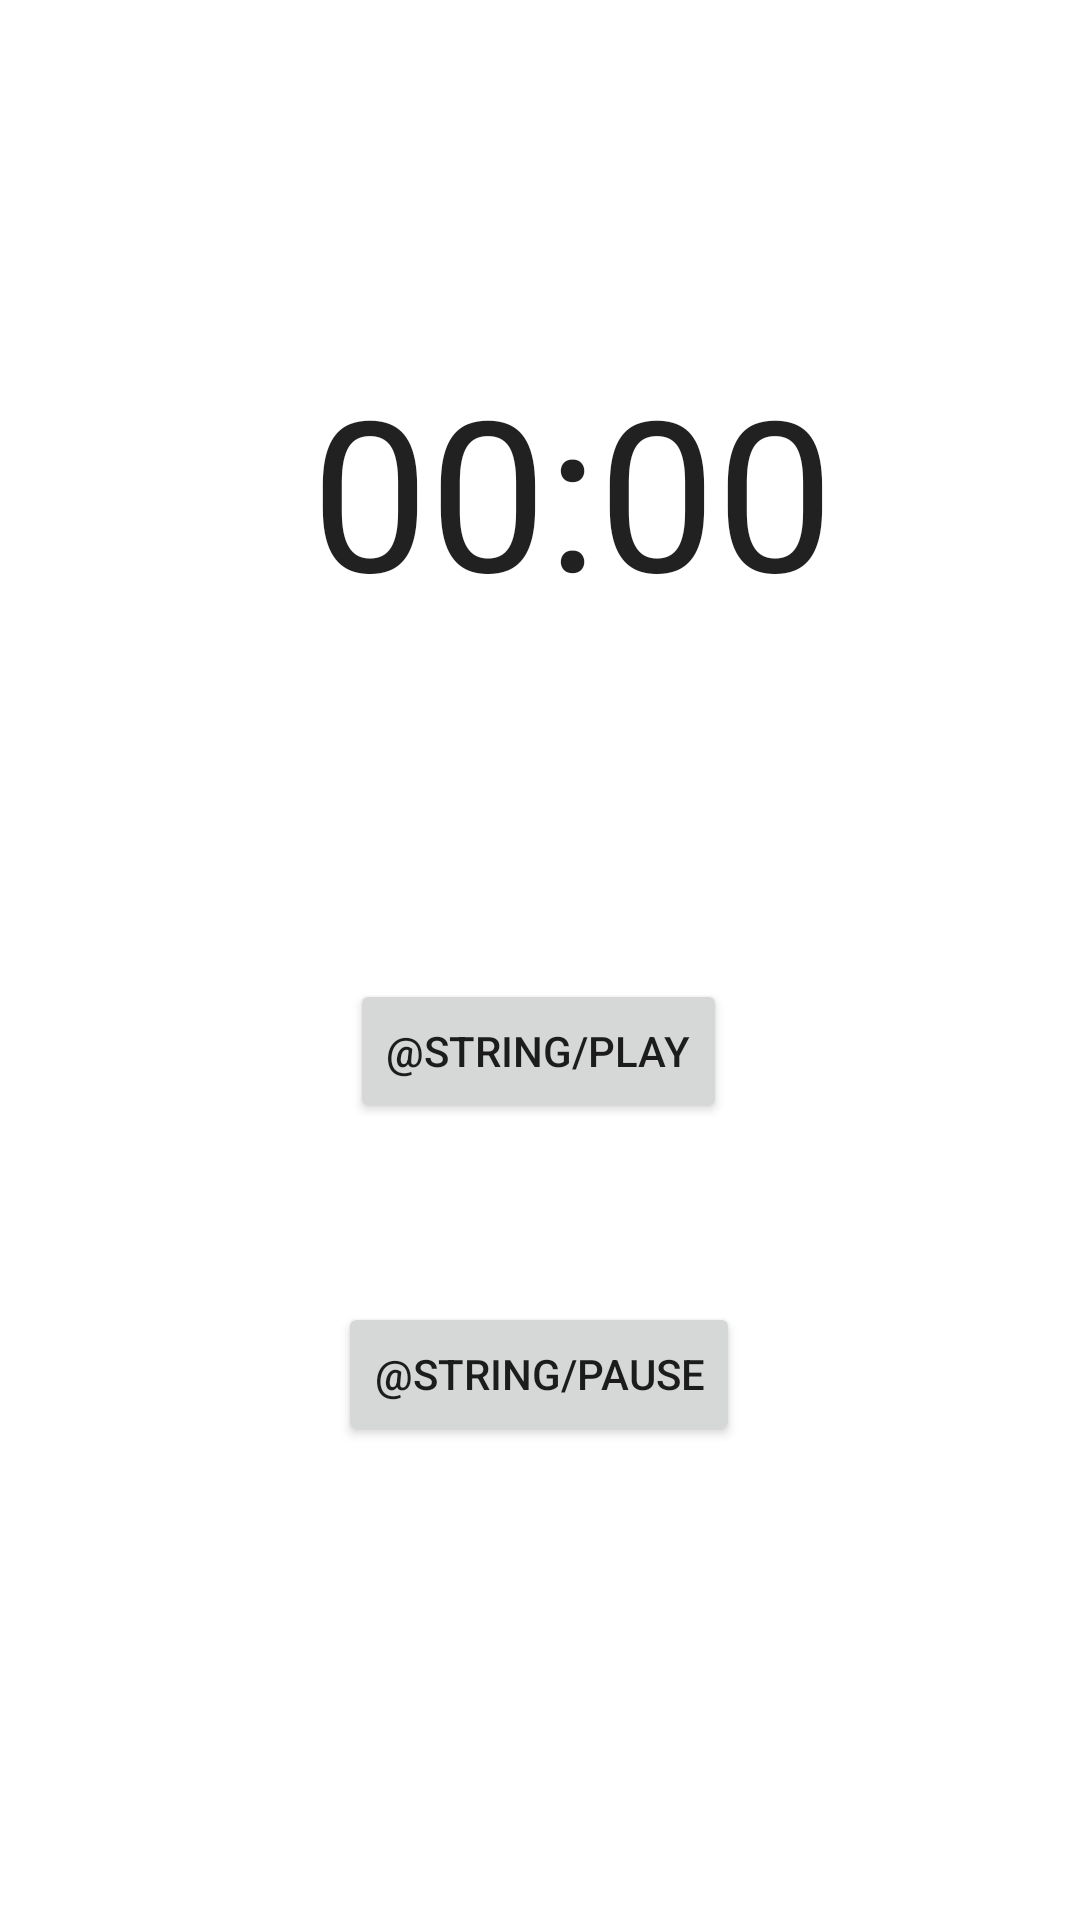

Reconstruct the res/layout file that produces this screen, plus the resources it refers to.
<!-- AndroidManifest.xml: application theme Theme.GTF -->
<!-- res/layout/activity_main3.xml -->
<?xml version="1.0" encoding="utf-8"?>
<androidx.constraintlayout.widget.ConstraintLayout xmlns:android="http://schemas.android.com/apk/res/android"
    xmlns:app="http://schemas.android.com/apk/res-auto"
    xmlns:tools="http://schemas.android.com/tools"
    android:layout_width="match_parent"
    android:layout_height="match_parent"
    tools:context=".MainActivity3">

    <Chronometer
        android:id="@+id/chrono"
        android:layout_width="wrap_content"
        android:layout_height="wrap_content"
        android:textSize="70sp"
        app:layout_constraintBottom_toBottomOf="parent"
        app:layout_constraintHorizontal_bias="0.558"
        app:layout_constraintLeft_toLeftOf="parent"
        app:layout_constraintRight_toRightOf="parent"
        app:layout_constraintTop_toTopOf="parent"
        app:layout_constraintVertical_bias="0.213" />

    <Button
        android:id="@+id/btnplay"
        android:layout_width="wrap_content"
        android:layout_height="wrap_content"
        android:text="@string/play"
        app:layout_constraintBottom_toBottomOf="parent"
        app:layout_constraintHorizontal_bias="0.498"
        app:layout_constraintLeft_toLeftOf="parent"
        app:layout_constraintRight_toRightOf="parent"
        app:layout_constraintTop_toTopOf="parent"
        app:layout_constraintVertical_bias="0.551" />

    <Button
        android:id="@+id/btnpause"
        android:layout_width="wrap_content"
        android:layout_height="wrap_content"
        android:text="@string/pause"
        app:layout_constraintBottom_toBottomOf="parent"
        app:layout_constraintHorizontal_bias="0.498"
        app:layout_constraintLeft_toLeftOf="parent"
        app:layout_constraintRight_toRightOf="parent"
        app:layout_constraintTop_toTopOf="parent"
        app:layout_constraintVertical_bias="0.733" />

</androidx.constraintlayout.widget.ConstraintLayout>
<!-- resources referenced by this layout -->
<resources>
  <style name="Theme.GTF" parent="Theme.MaterialComponents.DayNight.DarkActionBar">
          
          <item name="colorPrimary">@color/purple_500</item>
          <item name="colorPrimaryVariant">@color/purple_700</item>
          <item name="colorOnPrimary">@color/white</item>
          
          <item name="colorSecondary">@color/teal_200</item>
          <item name="colorSecondaryVariant">@color/teal_700</item>
          <item name="colorOnSecondary">@color/black</item>
          
          <item name="android:statusBarColor" tools:targetApi="l">?attr/colorPrimaryVariant</item>
          
      </style>
  <!-- not gathered from this repository: default colours our renderer supplied (Android Studio template values) -->
  <color name="purple_500">#FF6200EE</color>
  <color name="purple_700">#FF3700B3</color>
  <color name="teal_200">#FF03DAC5</color>
  <color name="teal_700">#FF018786</color>
  <color name="black">#FF000000</color>
  <color name="white">#FFFFFFFF</color>
</resources>
